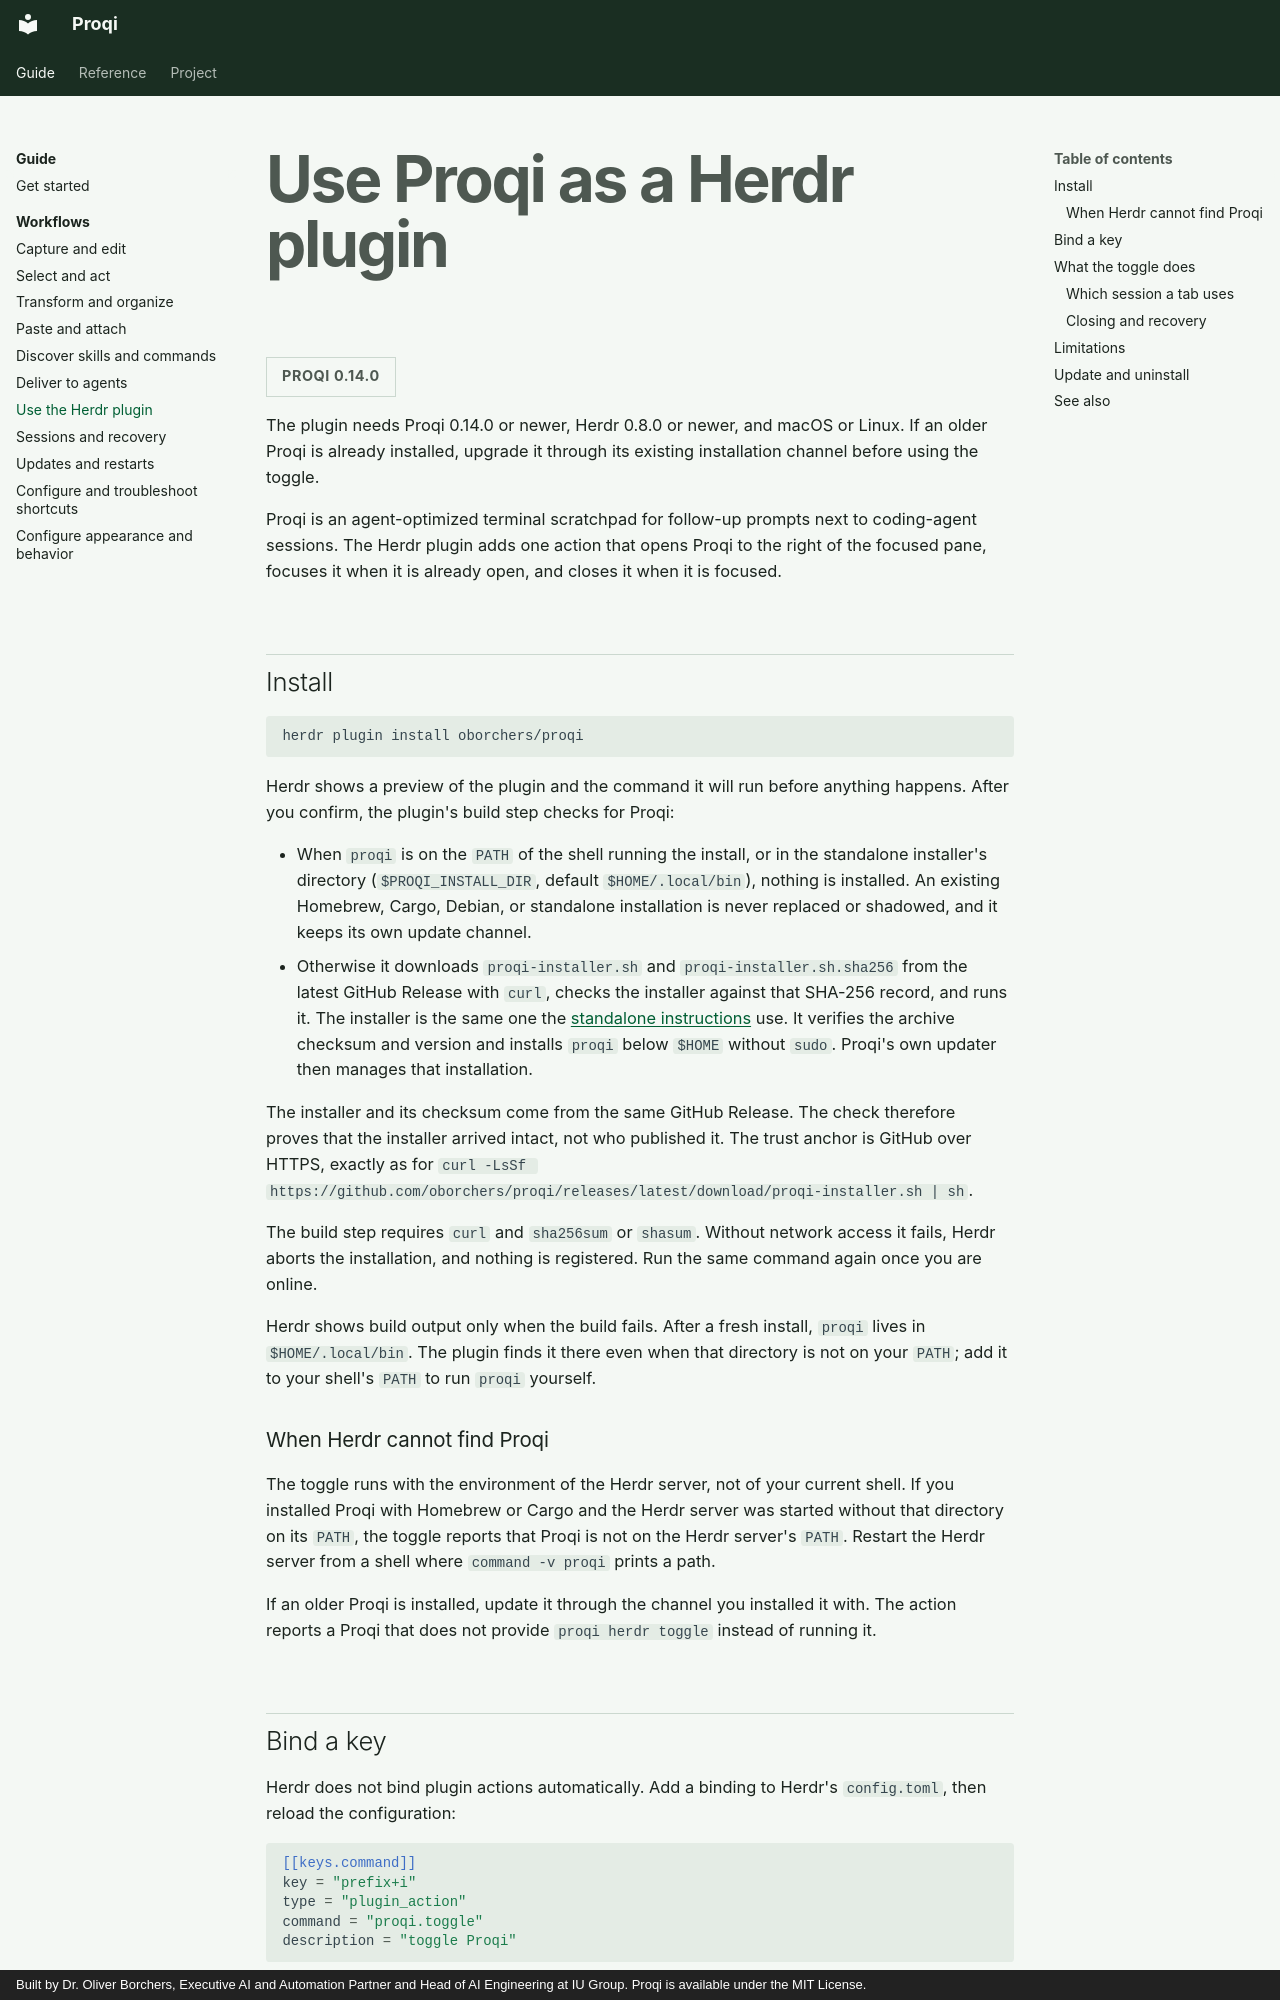

repository: oborchers/proqi · page: guides/herdr-plugin.html · generator: mkdocs · copyright: Built by Dr. Oliver Borchers, Executive AI and Automation Partner and Head of AI Engineering at IU Group. Proqi is available under the MIT License.

# Use Proqi as a Herdr plugin

<span class="version-scope">Proqi 0.14.0</span>

The plugin needs Proqi 0.14.0 or newer, Herdr 0.8.0 or newer, and macOS or
Linux. If an older Proqi is already installed, upgrade it through its existing
installation channel before using the toggle.

Proqi is an agent-optimized terminal scratchpad for follow-up prompts next to
coding-agent sessions. The Herdr plugin adds one action that opens Proqi to the
right of the focused pane, focuses it when it is already open, and closes it
when it is focused.

## Install

```sh
herdr plugin install oborchers/proqi
```

Herdr shows a preview of the plugin and the command it will run before
anything happens. After you confirm, the plugin's build step checks for Proqi:

- When `proqi` is on the `PATH` of the shell running the install, or in the
  standalone installer's directory (`$PROQI_INSTALL_DIR`, default
  `$HOME/.local/bin`), nothing is installed. An existing Homebrew, Cargo,
  Debian, or standalone installation is never replaced or shadowed, and it
  keeps its own update channel.
- Otherwise it downloads `proqi-installer.sh` and `proqi-installer.sh.sha256`
  from the latest GitHub Release with `curl`, checks the installer against that
  SHA-256 record, and runs it. The installer is the same one the
  [standalone instructions](../getting-started.md#install) use. It verifies the
  archive checksum and version and installs `proqi` below `$HOME` without
  `sudo`. Proqi's own updater then manages that installation.

The installer and its checksum come from the same GitHub Release. The check
therefore proves that the installer arrived intact, not who published it. The
trust anchor is GitHub over HTTPS, exactly as for
`curl -LsSf https://github.com/oborchers/proqi/releases/latest/download/proqi-installer.sh | sh`.

The build step requires `curl` and `sha256sum` or `shasum`. Without network
access it fails, Herdr aborts the installation, and nothing is registered. Run
the same command again once you are online.

Herdr shows build output only when the build fails. After a fresh install,
`proqi` lives in `$HOME/.local/bin`. The plugin finds it there even when that
directory is not on your `PATH`; add it to your shell's `PATH` to run `proqi`
yourself.

### When Herdr cannot find Proqi

The toggle runs with the environment of the Herdr server, not of your current
shell. If you installed Proqi with Homebrew or Cargo and the Herdr server was
started without that directory on its `PATH`, the toggle reports that Proqi is
not on the Herdr server's `PATH`. Restart the Herdr server from a shell where
`command -v proqi` prints a path.

If an older Proqi is installed, update it through the channel you installed it
with. The action reports a Proqi that does not provide `proqi herdr toggle`
instead of running it.

## Bind a key

Herdr does not bind plugin actions automatically. Add a binding to Herdr's
`config.toml`, then reload the configuration:

```toml
[[keys.command]]
key = "prefix+i"
type = "plugin_action"
command = "proqi.toggle"
description = "toggle Proqi"
```

`prefix+i` is unbound in Herdr's default keymap; choose any free key. You can
also run the action from a shell with `herdr plugin action invoke proqi.toggle`.
